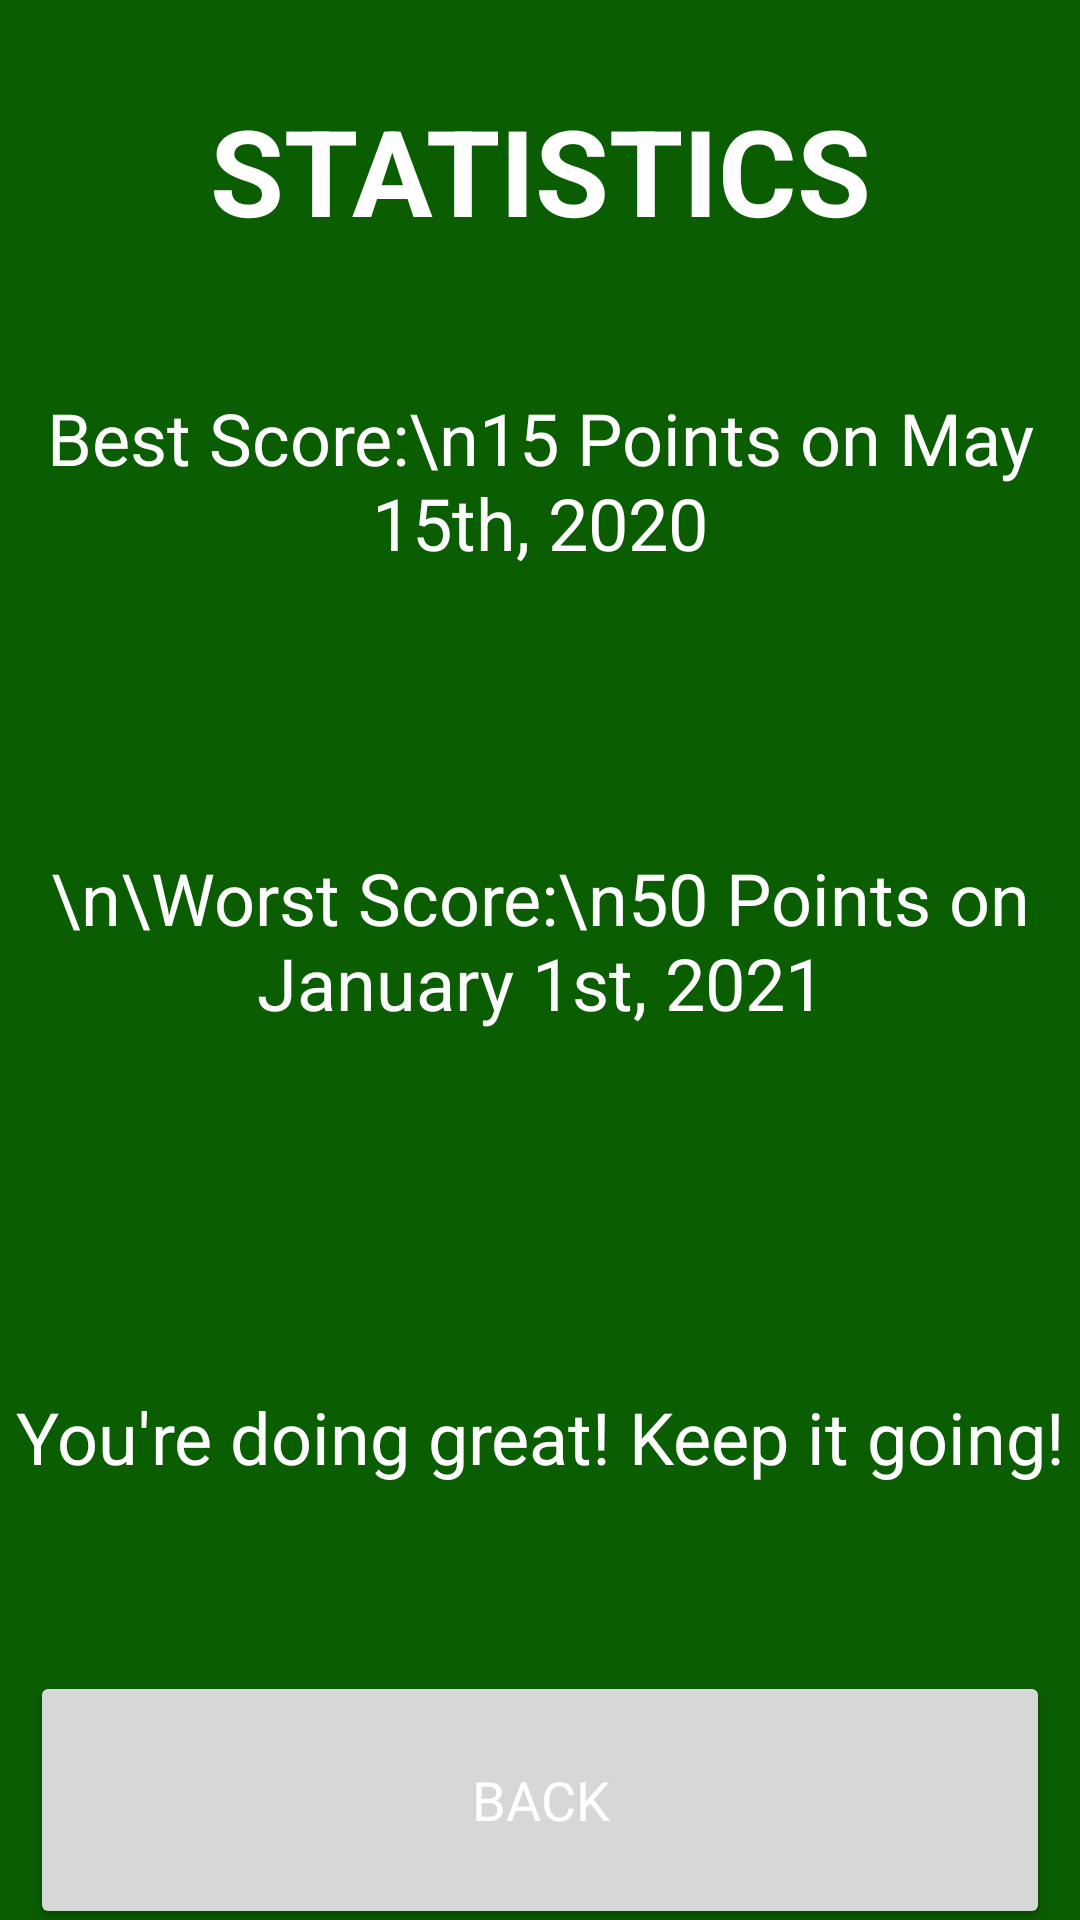

Reconstruct the res/layout file that produces this screen, plus the resources it refers to.
<!-- AndroidManifest.xml: application theme Theme.ScoreBuddy.NoActionBar -->
<!-- res/layout/activity_stats.xml -->
<?xml version="1.0" encoding="utf-8"?>
<androidx.constraintlayout.widget.ConstraintLayout xmlns:android="http://schemas.android.com/apk/res/android"
    xmlns:app="http://schemas.android.com/apk/res-auto"
    xmlns:tools="http://schemas.android.com/tools"
    android:layout_width="match_parent"
    android:layout_height="match_parent"
    tools:context=".StatsActivity"
    android:id="@+id/cl"
    >

    <GridLayout
        android:id="@+id/gl"
        android:layout_width="match_parent"
        android:layout_height="match_parent"
        app:layout_constraintEnd_toEndOf="@id/cl"
        android:backgroundTint="@color/material_on_background_disabled"
        android:columnCount="1"
        android:rowCount="4"
        tools:ignore="MissingConstraints">
        <TextView
            android:id="@+id/header"
            android:layout_width="wrap_content"
            android:layout_height="wrap_content"
            android:layout_rowWeight="1"
            android:layout_columnWeight="1"
            android:layout_gravity="fill"
            android:layout_marginTop="30sp"
            android:text="Statistics"
            android:textAlignment="center"
            android:textAllCaps="true"
            android:textColor="@color/white"
            android:textSize="40sp"
            android:textStyle="bold">

        </TextView>

        <TextView
            android:id="@+id/view1"
            android:layout_width="wrap_content"
            android:layout_height="wrap_content"
            android:layout_rowWeight="2"
            android:layout_columnWeight="1"
            android:layout_gravity="fill"
            android:layout_margin="10sp"
            android:text="Best Score:\n15 Points on May 15th, 2020"
            android:textAlignment="center"
            android:textColor="@color/white"
            android:textSize="24sp"></TextView>

        <TextView
            android:id="@+id/view2"
            android:layout_width="wrap_content"
            android:layout_height="wrap_content"
            android:layout_rowWeight="3"
            android:layout_columnWeight="1"
            android:layout_gravity="fill"
            android:layout_margin="10sp"
            android:text="\n\Worst Score:\n50 Points on January 1st, 2021"
            android:textAlignment="center"
            android:textColor="@color/white"
            android:textSize="24sp"></TextView>

        <TextView
            android:id="@+id/view3"
            android:layout_width="wrap_content"
            android:layout_height="wrap_content"
            android:layout_rowWeight="4"
            android:layout_columnWeight="1"
            android:layout_gravity="fill"
            android:layout_margin="0sp"
            android:text="You're doing great! Keep it going!"
            android:textAlignment="center"
            android:textColor="@color/white"
            android:textSize="24sp"></TextView>

    </GridLayout>
    <GridLayout
        android:layout_width="match_parent"
        android:layout_height="match_parent"
        android:rowCount="1"
        android:columnCount="1"
        android:translationY="280dp"
        >
        <Button
            android:id="@+id/back_home"
            android:text="back"
            android:layout_width="wrap_content"
            android:layout_height="86dp"
            android:layout_rowWeight="1"
            android:layout_columnWeight="1"
            android:layout_gravity="center_vertical"
            android:layout_margin="10sp"
            android:textSize="18sp"
            android:textColor="@color/white"
            android:drawableTop="@drawable/ic_baseline_arrow_back_24"
            android:drawableTint="@color/white">

        </Button>
    </GridLayout>

</androidx.constraintlayout.widget.ConstraintLayout>
<!-- resources referenced by this layout -->
<resources>
  <style name="Theme.ScoreBuddy.NoActionBar">
          <item name="windowActionBar">false</item>
          <item name="windowNoTitle">true</item>
      </style>
  <!-- not gathered from this repository: default colours our renderer supplied (Android Studio template values) -->
  <color name="white">#FFFFFFFF</color>
</resources>
